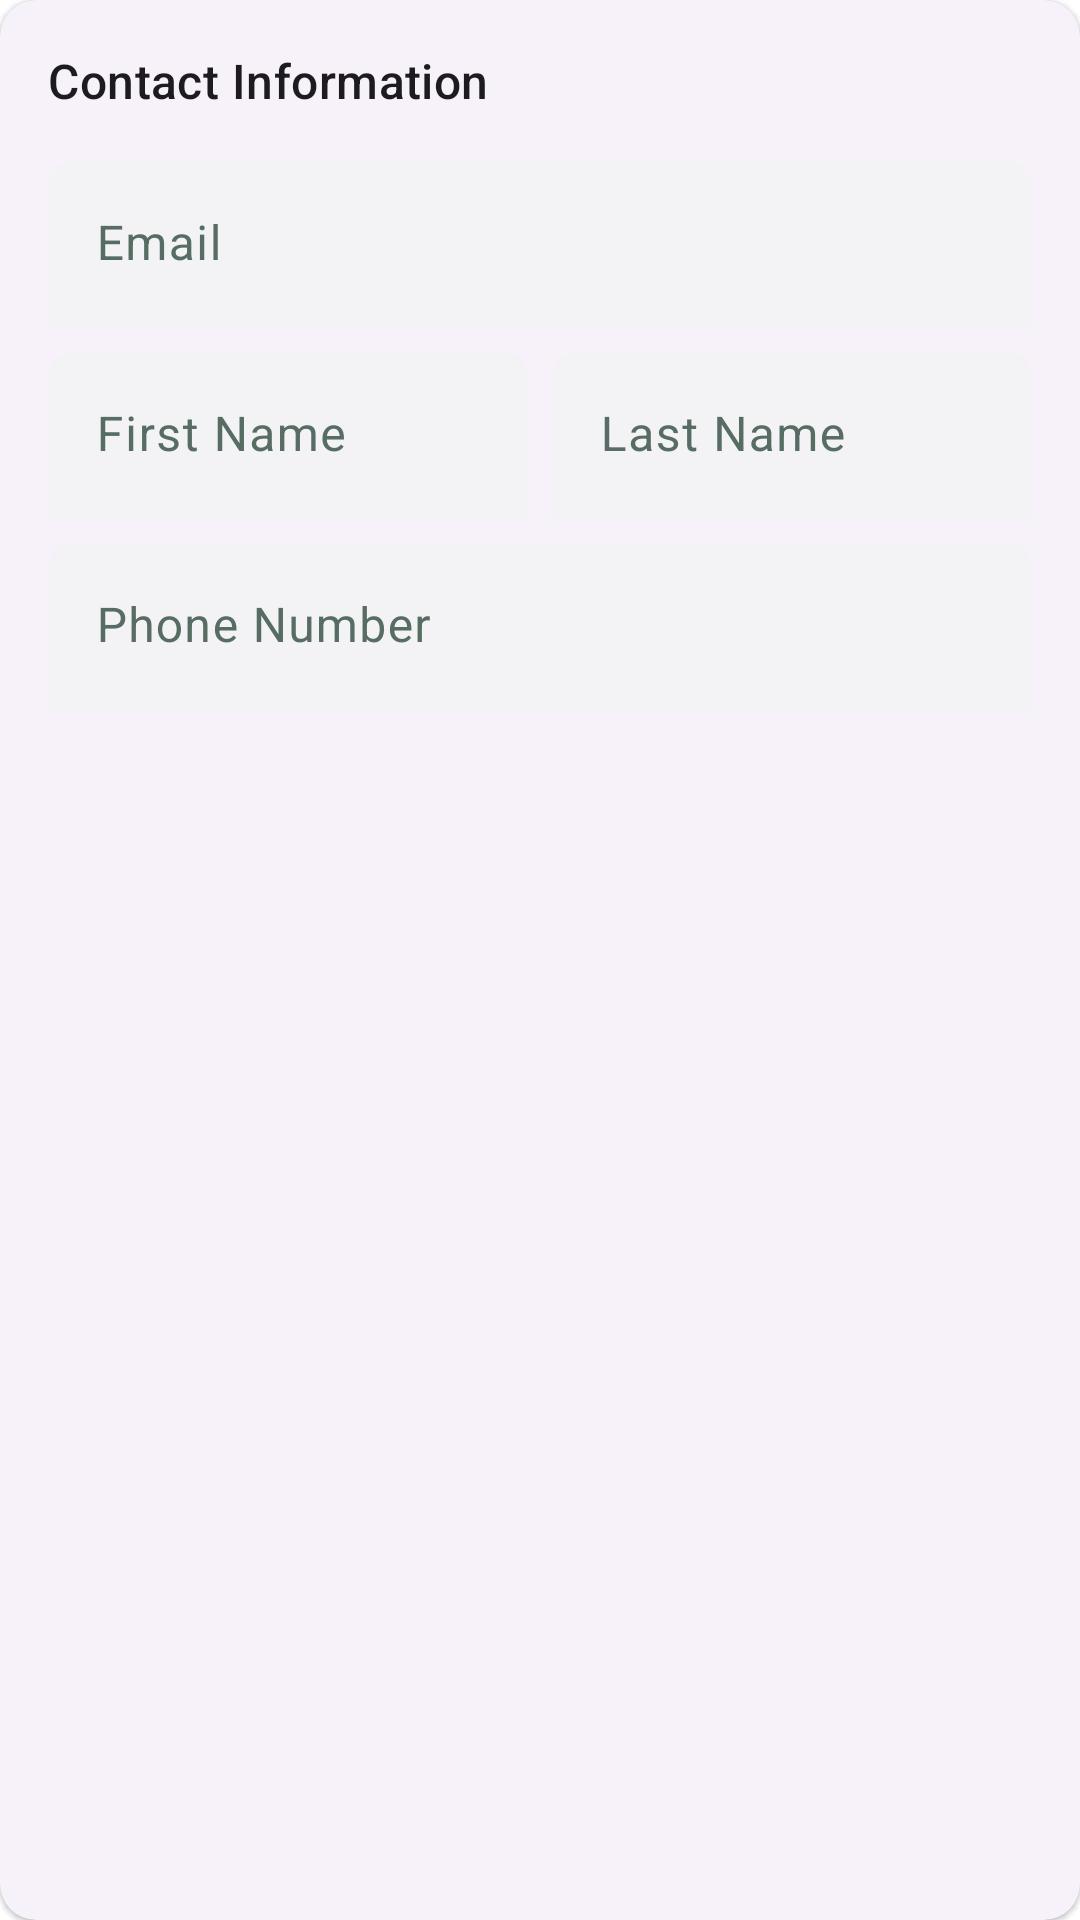

Android layout source for this screen:
<!-- AndroidManifest.xml: application theme Theme.Unleashed_PRM392_MobileAPP -->
<!-- res/layout/checkout_user_information.xml -->
<?xml version="1.0" encoding="utf-8"?>
<com.google.android.material.card.MaterialCardView xmlns:android="http://schemas.android.com/apk/res/android"
    style="?attr/materialCardViewElevatedStyle"
    android:layout_width="match_parent"
    android:layout_height="wrap_content"
    android:layout_marginBottom="16dp">

    <LinearLayout
        android:layout_width="match_parent"
        android:layout_height="wrap_content"
        android:orientation="vertical"
        android:padding="16dp">

        <TextView
            android:layout_width="wrap_content"
            android:layout_height="wrap_content"
            android:layout_marginBottom="16dp"
            android:text="Contact Information"
            android:textAppearance="?attr/textAppearanceTitleMedium" />

        <com.google.android.material.textfield.TextInputLayout
            android:id="@+id/textFieldEmail"
            android:layout_width="match_parent"
            android:layout_height="wrap_content"
            android:layout_marginBottom="8dp"
            android:hint="Email">

            <com.google.android.material.textfield.TextInputEditText
                android:id="@+id/editTextEmail"
                android:layout_width="match_parent"
                android:layout_height="wrap_content"
                android:inputType="textEmailAddress" />
        </com.google.android.material.textfield.TextInputLayout>

        <LinearLayout
            android:layout_width="match_parent"
            android:layout_height="wrap_content"
            android:layout_marginBottom="8dp"
            android:orientation="horizontal">

            <com.google.android.material.textfield.TextInputLayout
                android:id="@+id/textFieldFirstName"
                android:layout_width="0dp"
                android:layout_height="wrap_content"
                android:layout_marginEnd="8dp"
                android:layout_weight="1"
                android:hint="First Name">

                <com.google.android.material.textfield.TextInputEditText
                    android:id="@+id/editTextFirstName"
                    android:layout_width="match_parent"
                    android:layout_height="wrap_content"
                    android:inputType="textPersonName" />
            </com.google.android.material.textfield.TextInputLayout>

            <com.google.android.material.textfield.TextInputLayout
                android:id="@+id/textFieldLastName"
                android:layout_width="0dp"
                android:layout_height="wrap_content"
                android:layout_weight="1"
                android:hint="Last Name">

                <com.google.android.material.textfield.TextInputEditText
                    android:id="@+id/editTextLastName"
                    android:layout_width="match_parent"
                    android:layout_height="wrap_content"
                    android:inputType="textPersonName" />
            </com.google.android.material.textfield.TextInputLayout>
        </LinearLayout>

        <com.google.android.material.textfield.TextInputLayout
            android:id="@+id/textFieldPhone"
            android:layout_width="match_parent"
            android:layout_height="wrap_content"
            android:hint="Phone Number">

            <com.google.android.material.textfield.TextInputEditText
                android:id="@+id/editTextPhone"
                android:layout_width="match_parent"
                android:layout_height="wrap_content"
                android:inputType="phone" />
        </com.google.android.material.textfield.TextInputLayout>

    </LinearLayout>
</com.google.android.material.card.MaterialCardView>
<!-- resources referenced by this layout -->
<resources>
  <style name="Theme.Unleashed_PRM392_MobileAPP" parent="Base.Theme.Unleashed_PRM392_MobileAPP" />
  <color name="primary_light">#576D64</color>
  <color name="primary_foreground_light">#FFFFFF</color>
  <color name="secondary_light">#AAC0B5</color>
  <color name="secondary_foreground_light">#000000</color>
  <color name="background_light">#FFFFFF</color>
  <color name="card_light">#FFFFFF</color>
  <color name="foreground_light">#000000</color>
  <color name="card_foreground_light">#000000</color>
  <color name="destructive_light">#d4183d</color>
  <color name="destructive_foreground_light">#ffffff</color>
  <color name="background_alt_light">#F8F5EE</color>
  <color name="popover_light">#FFFFFF</color>
  <color name="popover_foreground_light">#000000</color>
  <color name="muted_light">#F8F5EE</color>
  <color name="muted_foreground_light">#576D64</color>
  <color name="accent_light">#576D64</color>
  <color name="accent_foreground_light">#FFFFFF</color>
  <color name="border_light">#1A000000</color>
  <color name="input_background_light">#f3f3f5</color>
  <color name="switch_background_light">#cbced4</color>
  <color name="ring_light">#AAC0B5</color>
  <color name="sidebar_light">#FFFFFF</color>
  <color name="sidebar_foreground_light">#000000</color>
  <color name="sidebar_primary_light">#576D64</color>
  <color name="sidebar_primary_foreground_light">#FFFFFF</color>
  <color name="sidebar_accent_light">#F8F5EE</color>
  <color name="sidebar_accent_foreground_light">#000000</color>
  <color name="sidebar_border_light">#1A000000</color>
  <color name="sidebar_ring_light">#AAC0B5</color>
  <style name="ShapeAppearance.Unleashed_PRM392_MobileAPP.SmallComponent" parent="ShapeAppearance.Material3.SmallComponent">
          <item name="cornerSize">@dimen/corner_radius_sm</item>
      </style>
  <style name="ShapeAppearance.Unleashed_PRM392_MobileAPP.MediumComponent" parent="ShapeAppearance.Material3.MediumComponent">
          <item name="cornerSize">@dimen/corner_radius_md</item>
      </style>
  <style name="ShapeAppearance.Unleashed_PRM392_MobileAPP.LargeComponent" parent="ShapeAppearance.Material3.LargeComponent">
          <item name="cornerSize">@dimen/corner_radius_lg</item>
      </style>
  <style name="Widget.Unleashed_PRM392_MobileAPP.TextInputLayout" parent="Widget.Material3.TextInputLayout.FilledBox">
           
          <item name="boxBackgroundColor">@color/input_background_light</item>
          <item name="hintTextColor">?attr/appMutedForeground</item>
          <item name="android:textColorHint">?attr/appMutedForeground</item>
          <item name="shapeAppearance">
              @style/ShapeAppearance.Unleashed_PRM392_MobileAPP.MediumComponent
          </item>
          <item name="boxStrokeWidth">0dp
          </item> 
      </style>
  <dimen name="corner_radius_sm">6dp</dimen>
  <dimen name="corner_radius_md">8dp</dimen>
  <dimen name="corner_radius_lg">10dp</dimen>
</resources>
